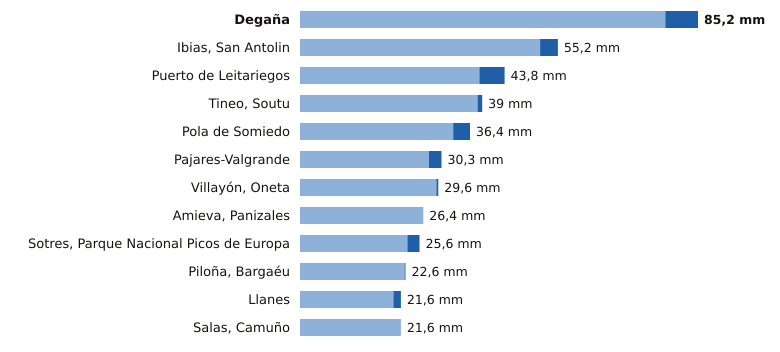

The data file committed next to this chart (first rows):
estacion, provincia, indicativo, mm_6_dias_anteriores, mm_hoy, mm_7_dias, horas_de_hoy
Degaña, Asturias, 1302F, 78.2, 7.0, 85.2, 17
Ibias, San Antolin, Asturias, 1309C, 51.4, 3.8, 55.2, 17
Puerto de Leitariegos, Asturias, 1542, 38.4, 5.4, 43.8, 18
Tineo, Soutu, Asturias, 1272B, 38.0, 1.0, 39.0, 18
Pola de Somiedo, Asturias, 1276F, 32.8, 3.6, 36.4, 18
Pajares-Valgrande, Asturias, 1221D, 27.6, 2.7, 30.3, 18
Villayón, Oneta, Asturias, 1327A, 29.2, 0.4, 29.6, 18
Amieva, Panizales, Asturias, 1186P, 26.4, 0.0, 26.4, 17
Sotres, Parque Nacional Picos de Europa, Asturias, 1178R, 23.0, 2.6, 25.6, 18
Piloña, Bargaéu, Asturias, 1199X, 22.4, 0.2, 22.6, 17
Llanes, Asturias, 1183X, 20.0, 1.6, 21.6, 18
Salas, Camuño, Asturias, 1279X, 21.6, 0.0, 21.6, 17
